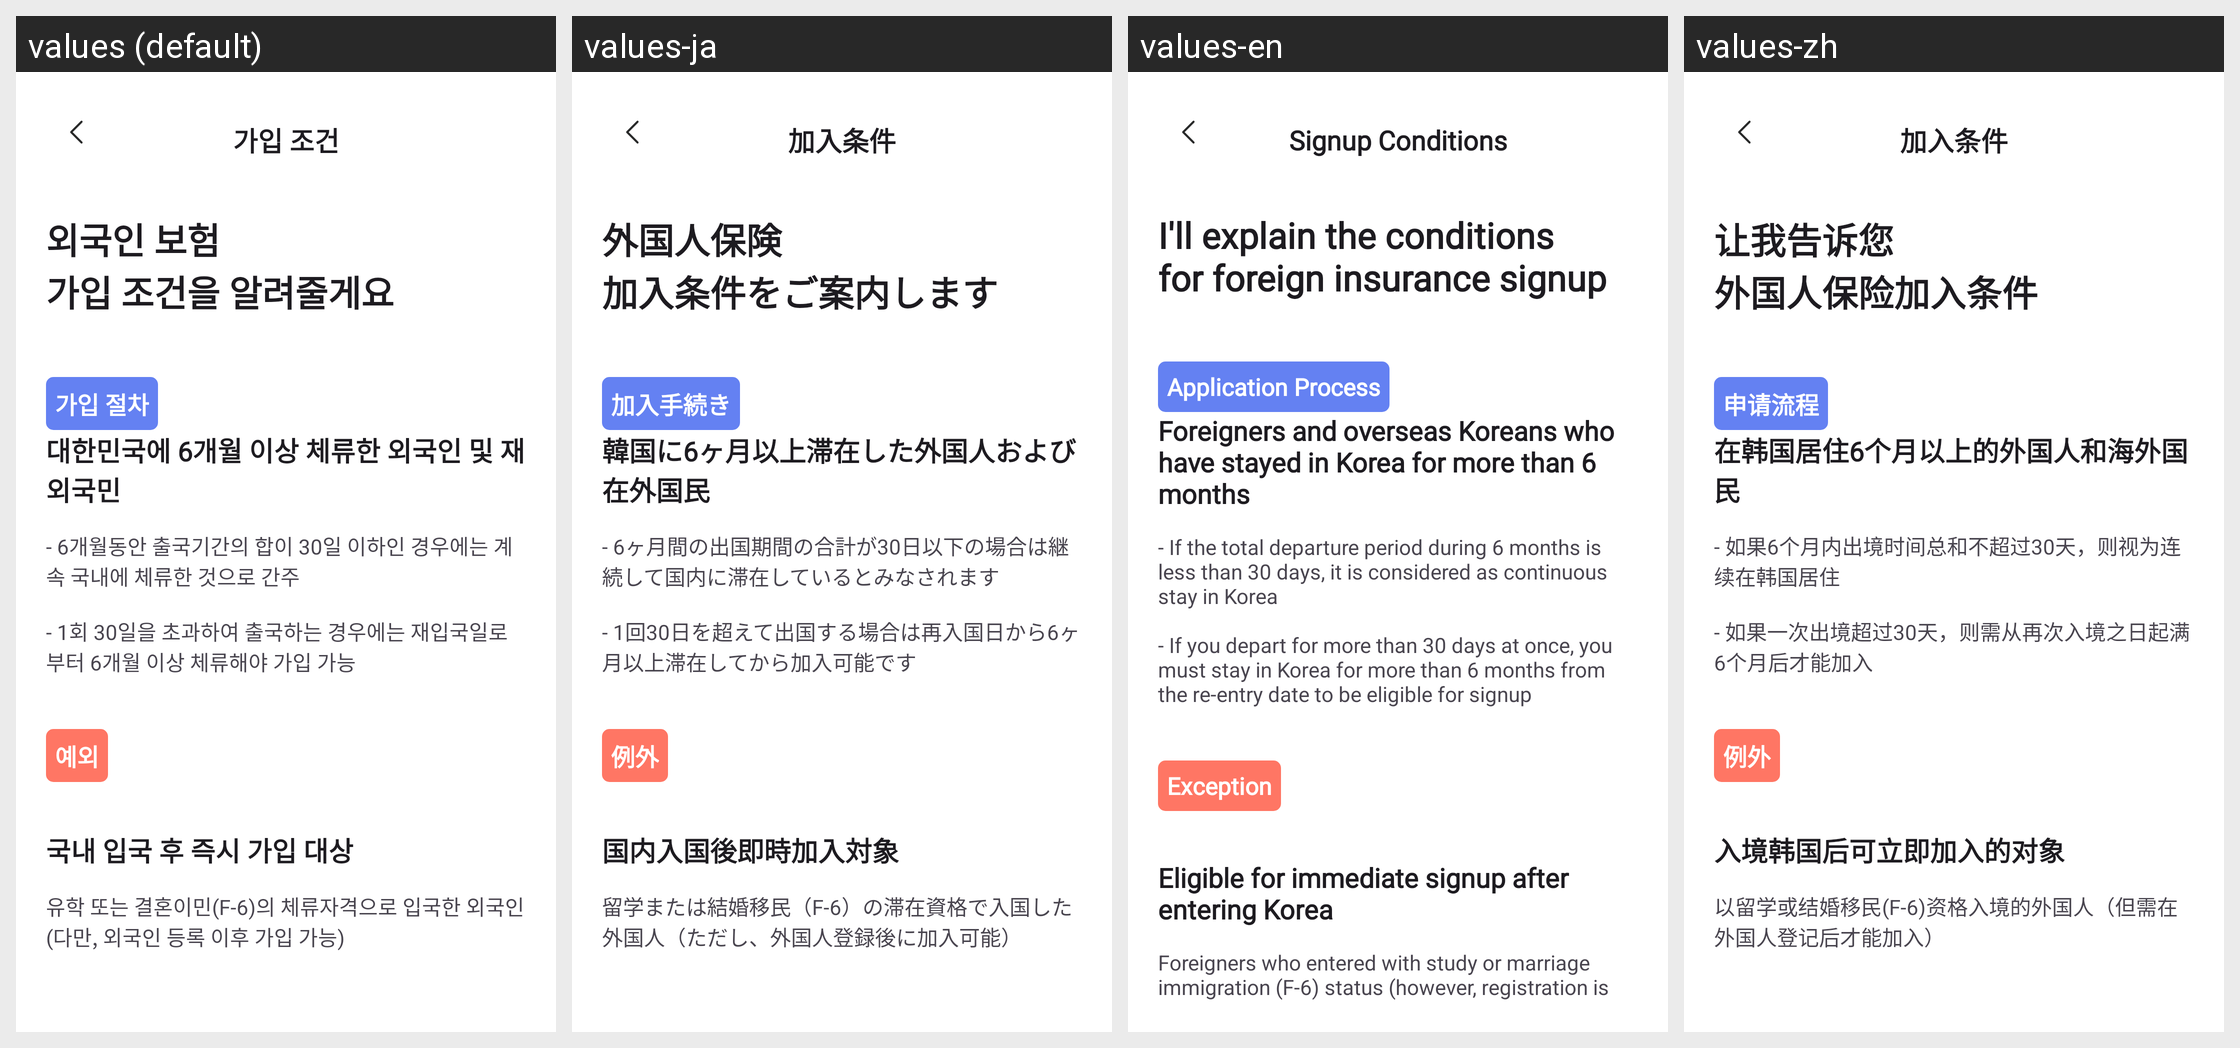

This grid shows one Android layout under several languages. Give, for every string resource on the screen, its name, the default text and each shown locale's text.
Android screen res/layout/fragment_insurance_condition.xml rendered under 4 locales, left to right: values (default), values-ja, values-en, values-zh. Device: Nexus 5 (rendered at 1080×1920; each locale shown at half size, 540×960, under a caption strip naming it); theme Theme.MedicalConnect.
Strings drawn on this screen, with the default value and each locale's value (text and hints the layout hard-codes, and strings that could not be matched under every locale, appear in the picture but are not listed):

signup_conditions_title
  values: 가입 조건
  values-ja: 加入条件
  values-en: Signup Conditions
  values-zh: 加入条件

foreign_insurance_conditions
  values: 외국인 보험
      가입 조건을 알려줄게요
  values-ja: 外国人保険
      加入条件をご案内します
  values-en: I'll explain the conditions
      for foreign insurance signup
  values-zh: 让我告诉您
      外国人保险加入条件

signup_process_title
  values: 가입 절차
  values-ja: 加入手続き
  values-en: Application Process
  values-zh: 申请流程

stay_requirement
  values: 대한민국에 6개월 이상 체류한 외국인 및 재외국민
  values-ja: 韓国に6ヶ月以上滞在した外国人および在外国民
  values-en: Foreigners and overseas Koreans who have stayed in Korea for more than 6 months
  values-zh: 在韩国居住6个月以上的外国人和海外国民

stay_details
  values: - 6개월동안 출국기간의 합이 30일 이하인 경우에는 계속 국내에 체류한 것으로 간주
      
      - 1회 30일을 초과하여 출국하는 경우에는 재입국일로부터 6개월 이상 체류해야 가입 가능
  values-ja: - 6ヶ月間の出国期間の合計が30日以下の場合は継続して国内に滞在しているとみなされます
      
      - 1回30日を超えて出国する場合は再入国日から6ヶ月以上滞在してから加入可能です
  values-en: - If the total departure period during 6 months is less than 30 days, it is considered as continuous stay in Korea
      
      - If you depart for more than 30 days at once, you must stay in Korea for more than 6 months from the re-entry date to be eligible for signup
  values-zh: - 如果6个月内出境时间总和不超过30天，则视为连续在韩国居住
      
      - 如果一次出境超过30天，则需从再次入境之日起满6个月后才能加入

exception
  values: 예외
  values-ja: 例外
  values-en: Exception
  values-zh: 例外

immediate_signup
  values: 국내 입국 후 즉시 가입 대상
  values-ja: 国内入国後即時加入対象
  values-en: Eligible for immediate signup after entering Korea
  values-zh: 入境韩国后可立即加入的对象

immediate_signup_details
  values: 유학 또는 결혼이민(F-6)의 체류자격으로 입국한 외국인(다만, 외국인 등록 이후 가입 가능)
  values-ja: 留学または結婚移民（F-6）の滞在資格で入国した外国人（ただし、外国人登録後に加入可能）
  values-en: Foreigners who entered with study or marriage immigration (F-6) status (however, registration is possible after alien registration)
  values-zh: 以留学或结婚移民(F-6)资格入境的外国人（但需在外国人登记后才能加入）
